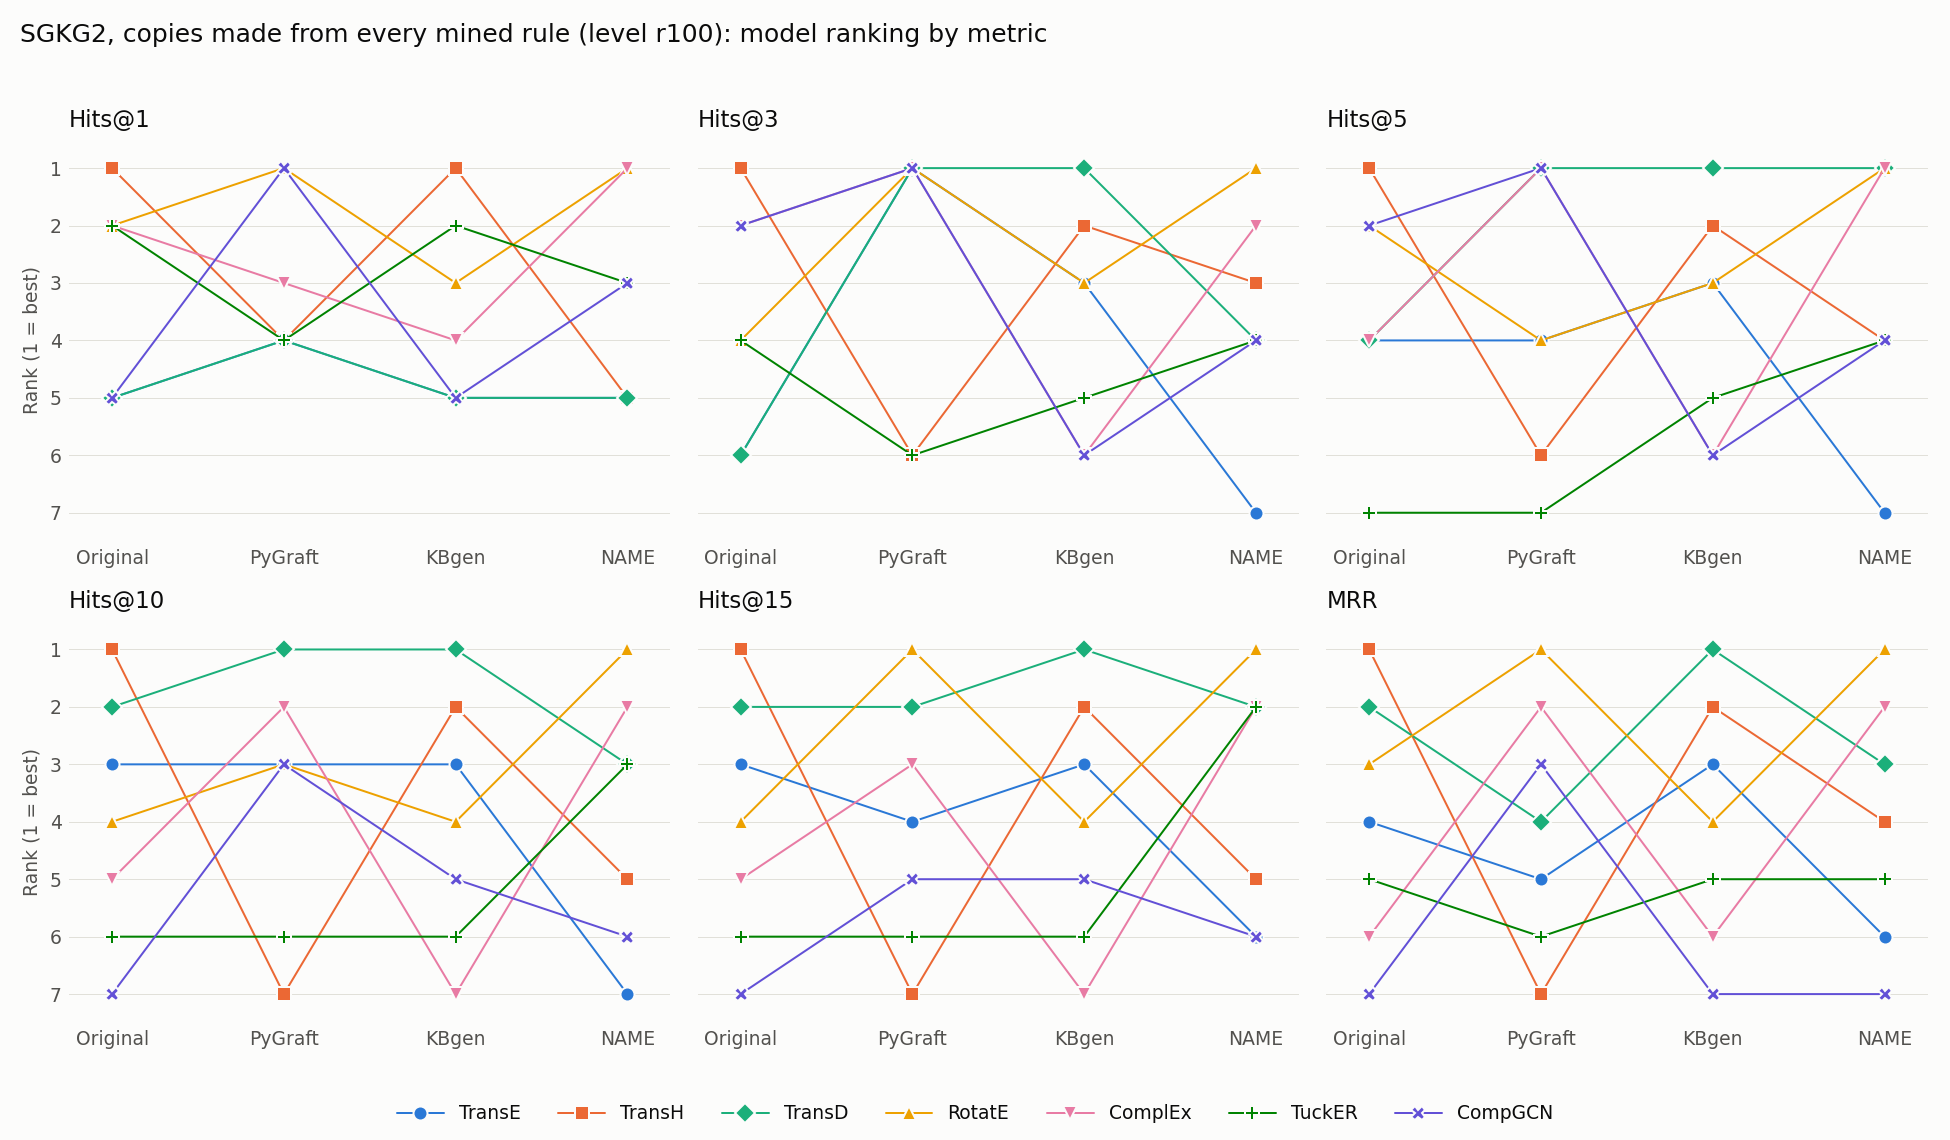

Values plotted in this chart, from the file beside it:
model, Original Hits@1, kbgen Hits@1, Ours Hits@1, Original Hits@3, kbgen Hits@3, Ours Hits@3, Original Hits@5, kbgen Hits@5, Ours Hits@5, Original Hits@10, kbgen Hits@10, Ours Hits@10, Original Hits@15, kbgen Hits@15, Ours Hits@15, Original MRR, kbgen MRR, Ours MRR
TransE, 5, 5, 5, 6, 3, 7, 4, 3, 7, 3, 3, 7, 3, 3, 6, 4, 3, 6
TransH, 1, 1, 5, 1, 2, 3, 1, 2, 4, 1, 2, 5, 1, 2, 5, 1, 2, 4
TransD, 5, 5, 5, 6, 1, 4, 4, 1, 1, 2, 1, 3, 2, 1, 2, 2, 1, 3
RotatE, 2, 3, 1, 4, 3, 1, 2, 3, 1, 4, 4, 1, 4, 4, 1, 3, 4, 1
ComplEx, 2, 4, 1, 2, 6, 2, 4, 6, 1, 5, 7, 2, 5, 7, 2, 6, 6, 2
TuckER, 2, 2, 3, 4, 5, 4, 7, 5, 4, 6, 6, 3, 6, 6, 2, 5, 5, 5
CompGCN, 5, 5, 3, 2, 6, 4, 2, 6, 4, 7, 5, 6, 7, 5, 6, 7, 7, 7
